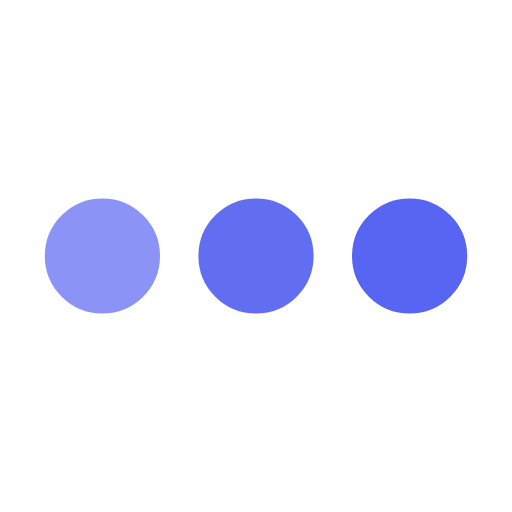
t = 0.00 s
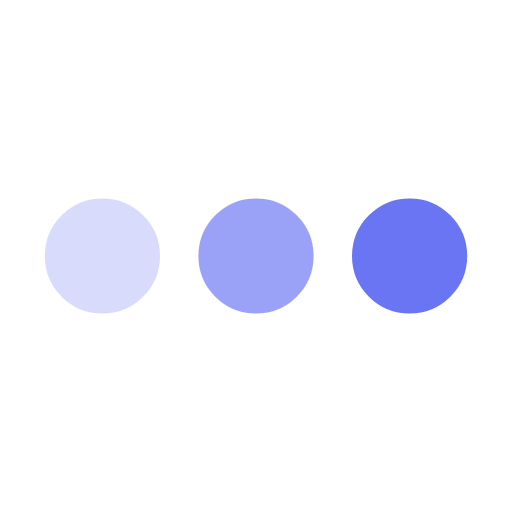
t = 0.25 s
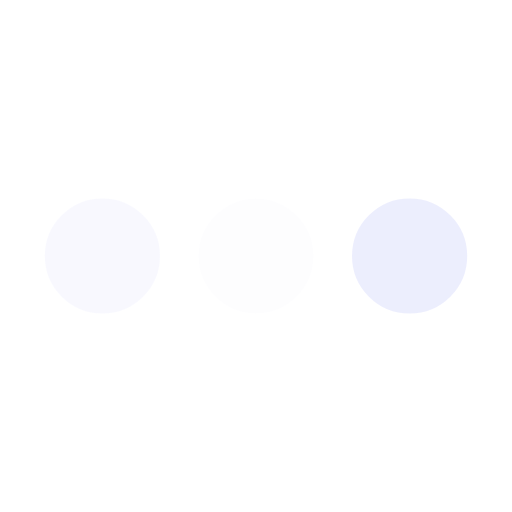
t = 0.75 s
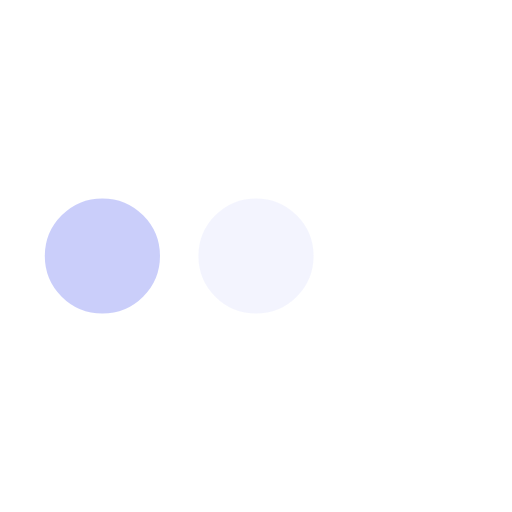
t = 1.00 s
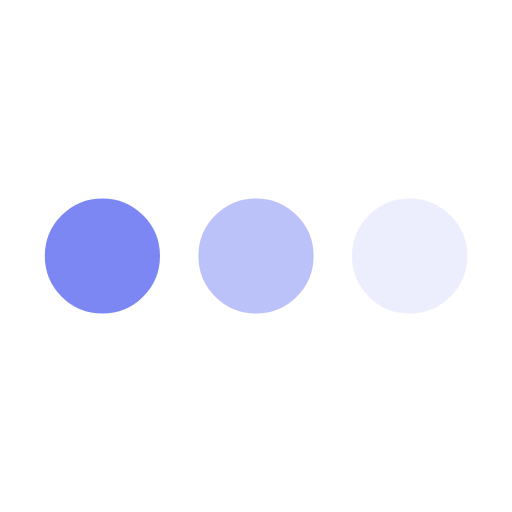
t = 1.25 s
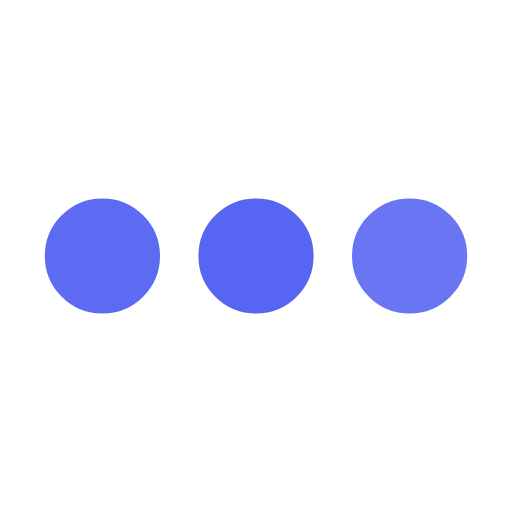
t = 1.75 s

The animated SVG that drew these frames (rendered in a browser with its animation timeline set to each time). Animation: 3 SMIL elements (animate=3); one cycle of 2.00 s, repeats indefinitely.

<svg xmlns='http://www.w3.org/2000/svg' viewBox='0 0 200 200'><circle fill='#5865F2' stroke='#5865F2' stroke-width='15' r='15' cx='40' cy='100'><animate attributeName='opacity' calcMode='spline' dur='2' values='1;0;1;' keySplines='.5 0 .5 1;.5 0 .5 1' repeatCount='indefinite' begin='-.4'></animate></circle><circle fill='#5865F2' stroke='#5865F2' stroke-width='15' r='15' cx='100' cy='100'><animate attributeName='opacity' calcMode='spline' dur='2' values='1;0;1;' keySplines='.5 0 .5 1;.5 0 .5 1' repeatCount='indefinite' begin='-.2'></animate></circle><circle fill='#5865F2' stroke='#5865F2' stroke-width='15' r='15' cx='160' cy='100'><animate attributeName='opacity' calcMode='spline' dur='2' values='1;0;1;' keySplines='.5 0 .5 1;.5 0 .5 1' repeatCount='indefinite' begin='0'></animate></circle></svg>
